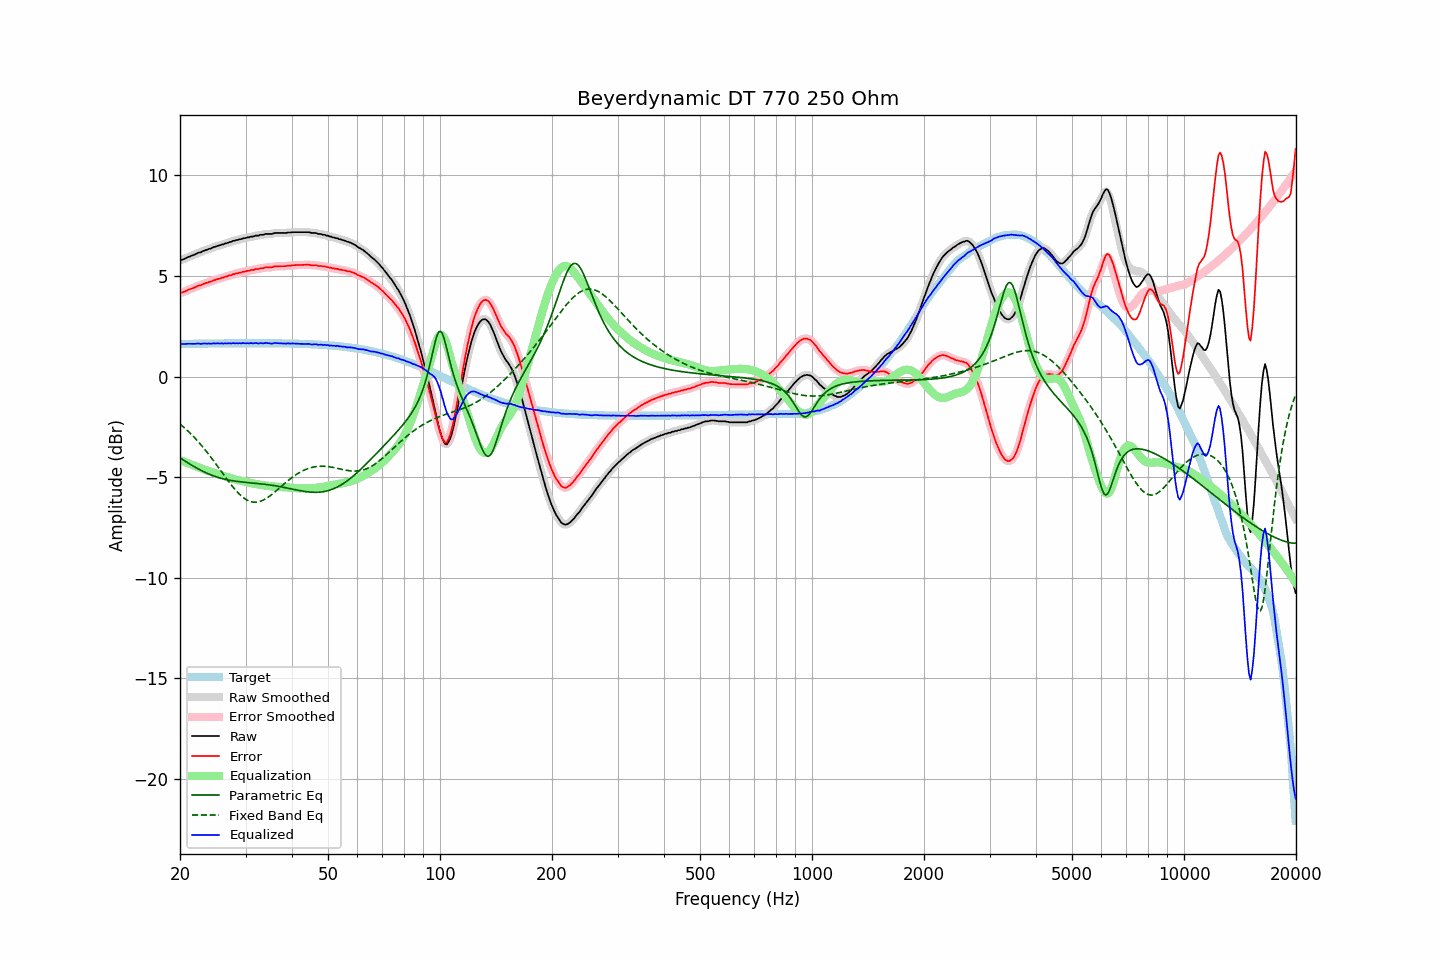

The data file committed next to this chart (first rows):
frequency, raw, error, smoothed, error_smoothed, equalization, parametric_eq, fixed_band_eq, equalized_raw, equalized_smoothed, target
20.00, 5.78, 4.16, 5.78, 4.15, -4.15, -4.03, -2.36, 1.63, 1.63, 1.62
20.20, 5.80, 4.17, 5.80, 4.18, -4.18, -4.08, -2.42, 1.62, 1.62, 1.62
20.40, 5.83, 4.20, 5.83, 4.20, -4.21, -4.14, -2.49, 1.62, 1.62, 1.63
20.61, 5.86, 4.23, 5.86, 4.23, -4.24, -4.19, -2.56, 1.62, 1.62, 1.63
20.81, 5.90, 4.27, 5.90, 4.27, -4.27, -4.24, -2.63, 1.63, 1.63, 1.63
21.02, 5.94, 4.31, 5.94, 4.31, -4.30, -4.29, -2.71, 1.64, 1.63, 1.63
21.23, 5.97, 4.34, 5.97, 4.34, -4.34, -4.34, -2.79, 1.63, 1.63, 1.63
21.44, 6.00, 4.37, 6.00, 4.37, -4.37, -4.39, -2.86, 1.63, 1.63, 1.63
21.66, 6.03, 4.40, 6.03, 4.40, -4.40, -4.44, -2.95, 1.63, 1.63, 1.63
21.87, 6.06, 4.43, 6.06, 4.43, -4.43, -4.48, -3.03, 1.63, 1.63, 1.63
22.09, 6.10, 4.46, 6.10, 4.47, -4.46, -4.53, -3.11, 1.64, 1.64, 1.64
22.31, 6.14, 4.50, 6.13, 4.50, -4.50, -4.57, -3.20, 1.64, 1.64, 1.64
22.54, 6.17, 4.53, 6.16, 4.53, -4.53, -4.61, -3.29, 1.64, 1.64, 1.64
22.76, 6.18, 4.54, 6.19, 4.56, -4.56, -4.66, -3.38, 1.62, 1.64, 1.64
22.99, 6.23, 4.59, 6.22, 4.59, -4.59, -4.70, -3.48, 1.64, 1.64, 1.64
23.22, 6.26, 4.62, 6.26, 4.61, -4.62, -4.73, -3.57, 1.64, 1.64, 1.64
23.45, 6.29, 4.65, 6.29, 4.65, -4.64, -4.77, -3.67, 1.65, 1.65, 1.64
23.69, 6.31, 4.67, 6.31, 4.67, -4.67, -4.81, -3.77, 1.64, 1.64, 1.64
23.92, 6.35, 4.71, 6.34, 4.70, -4.70, -4.84, -3.88, 1.65, 1.64, 1.64
24.16, 6.36, 4.72, 6.37, 4.73, -4.73, -4.87, -3.98, 1.63, 1.64, 1.64
24.40, 6.40, 4.75, 6.40, 4.75, -4.76, -4.91, -4.09, 1.64, 1.64, 1.65
24.65, 6.44, 4.79, 6.43, 4.78, -4.78, -4.93, -4.19, 1.66, 1.65, 1.65
24.89, 6.45, 4.80, 6.46, 4.81, -4.81, -4.96, -4.30, 1.64, 1.65, 1.65
25.14, 6.49, 4.84, 6.48, 4.84, -4.83, -4.99, -4.41, 1.66, 1.65, 1.65
25.39, 6.51, 4.86, 6.51, 4.86, -4.86, -5.01, -4.52, 1.65, 1.65, 1.65
25.65, 6.53, 4.88, 6.53, 4.88, -4.88, -5.04, -4.63, 1.64, 1.65, 1.65
25.91, 6.57, 4.92, 6.56, 4.91, -4.91, -5.06, -4.75, 1.66, 1.65, 1.65
26.16, 6.57, 4.92, 6.58, 4.93, -4.93, -5.08, -4.86, 1.64, 1.65, 1.65
26.43, 6.62, 4.97, 6.61, 4.96, -4.96, -5.10, -4.97, 1.66, 1.65, 1.65
26.69, 6.63, 4.98, 6.63, 4.98, -4.98, -5.12, -5.08, 1.65, 1.65, 1.65
26.96, 6.66, 5.01, 6.66, 5.01, -5.01, -5.13, -5.18, 1.65, 1.65, 1.65
27.23, 6.69, 5.03, 6.68, 5.03, -5.03, -5.15, -5.29, 1.66, 1.65, 1.65
27.50, 6.70, 5.04, 6.71, 5.06, -5.05, -5.16, -5.39, 1.64, 1.66, 1.65
27.77, 6.75, 5.09, 6.74, 5.08, -5.08, -5.18, -5.49, 1.67, 1.66, 1.66
28.05, 6.75, 5.09, 6.76, 5.10, -5.10, -5.19, -5.59, 1.65, 1.66, 1.66
28.33, 6.79, 5.13, 6.78, 5.13, -5.12, -5.20, -5.68, 1.67, 1.66, 1.66
28.62, 6.79, 5.13, 6.80, 5.14, -5.14, -5.21, -5.76, 1.65, 1.65, 1.66
28.90, 6.83, 5.17, 6.82, 5.16, -5.16, -5.22, -5.85, 1.67, 1.66, 1.66
29.19, 6.83, 5.17, 6.84, 5.18, -5.18, -5.23, -5.92, 1.65, 1.66, 1.66
29.48, 6.87, 5.21, 6.86, 5.20, -5.20, -5.24, -5.99, 1.67, 1.66, 1.66
29.78, 6.88, 5.22, 6.88, 5.22, -5.22, -5.25, -6.05, 1.66, 1.66, 1.66
30.08, 6.89, 5.23, 6.90, 5.24, -5.24, -5.26, -6.10, 1.65, 1.66, 1.66
30.38, 6.92, 5.26, 6.91, 5.25, -5.25, -5.26, -6.14, 1.67, 1.66, 1.66
30.68, 6.92, 5.26, 6.93, 5.27, -5.27, -5.27, -6.18, 1.65, 1.66, 1.66
30.99, 6.96, 5.30, 6.95, 5.29, -5.29, -5.28, -6.21, 1.67, 1.66, 1.66
31.30, 6.96, 5.30, 6.96, 5.30, -5.30, -5.29, -6.23, 1.66, 1.66, 1.66
31.61, 6.97, 5.31, 6.98, 5.32, -5.32, -5.29, -6.24, 1.65, 1.66, 1.66
31.93, 7.01, 5.35, 6.99, 5.33, -5.33, -5.30, -6.24, 1.68, 1.66, 1.66
32.24, 7.01, 5.35, 7.01, 5.35, -5.35, -5.31, -6.23, 1.66, 1.66, 1.66
32.57, 7.01, 5.35, 7.03, 5.37, -5.36, -5.32, -6.22, 1.64, 1.66, 1.66
32.89, 7.05, 5.39, 7.03, 5.37, -5.38, -5.33, -6.19, 1.67, 1.65, 1.66
33.22, 7.05, 5.39, 7.05, 5.39, -5.39, -5.33, -6.16, 1.66, 1.66, 1.66
33.55, 7.05, 5.39, 7.07, 5.41, -5.40, -5.34, -6.13, 1.65, 1.67, 1.66
33.89, 7.09, 5.43, 7.08, 5.42, -5.41, -5.35, -6.09, 1.68, 1.67, 1.66
34.23, 7.09, 5.43, 7.09, 5.43, -5.42, -5.36, -6.04, 1.67, 1.67, 1.66
34.57, 7.09, 5.43, 7.09, 5.43, -5.43, -5.37, -5.98, 1.66, 1.66, 1.66
34.92, 7.09, 5.43, 7.09, 5.43, -5.44, -5.38, -5.93, 1.65, 1.65, 1.66
35.27, 7.09, 5.43, 7.10, 5.44, -5.45, -5.40, -5.86, 1.64, 1.65, 1.66
35.62, 7.11, 5.45, 7.11, 5.46, -5.46, -5.41, -5.80, 1.65, 1.65, 1.66
35.97, 7.14, 5.48, 7.13, 5.47, -5.47, -5.42, -5.73, 1.67, 1.66, 1.66
... 635 more rows
